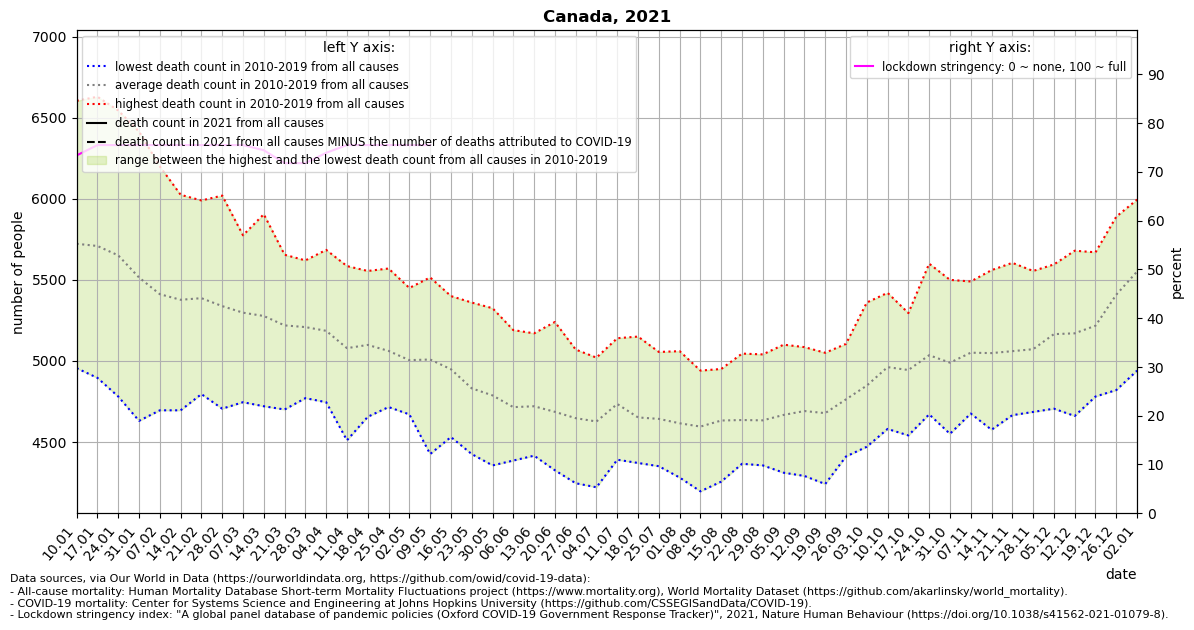

The data file committed next to this chart (first rows):
location, date, time, time_unit, deaths_2010_all_ages, deaths_2011_all_ages, deaths_2012_all_ages, deaths_2013_all_ages, deaths_2014_all_ages, deaths_2015_all_ages, deaths_2016_all_ages, deaths_2017_all_ages, deaths_2018_all_ages, deaths_2019_all_ages, deaths_2020_all_ages, deaths_2021_all_ages, new_deaths, stringency_index, deaths_min, deaths_max, deaths_mean, deaths_noncovid
Canada, 2021-01-10, 1, weekly, 4955, 5460, 5000, 6045, 5430, 6255, 5250, 6170, 6605, 6055, 6170, , 1068, 73.34, 4955, 6605, 5722, 
Canada, 2021-01-17, 2, weekly, 4895, 5145, 4995, 5925, 5675, 6190, 5470, 6225, 6630, 5940, 6195, , 1032, 75.46, 4895, 6630, 5709, 
Canada, 2021-01-24, 3, weekly, 4780, 5210, 5180, 5830, 5320, 6045, 5330, 6285, 6545, 5985, 6115, , 1013, 75.46, 4780, 6545, 5651, 
Canada, 2021-01-31, 4, weekly, 4630, 5135, 5105, 5520, 5245, 5685, 5415, 6060, 6415, 5935, 6135, , 922.0, 75.46, 4630, 6415, 5514, 
Canada, 2021-02-07, 5, weekly, 4695, 5035, 4865, 5475, 5165, 5745, 5230, 5855, 6200, 5850, 5820, , 719.0, 75.46, 4695, 6200, 5412, 
Canada, 2021-02-14, 6, weekly, 4695, 5050, 4960, 5180, 5155, 5655, 5240, 6025, 6015, 5795, 5870, , 501.0, 75.46, 4695, 6025, 5377, 
Canada, 2021-02-21, 7, weekly, 4795, 5080, 4825, 5305, 5190, 5535, 5430, 5870, 5990, 5850, 5700, , 414.0, 75.46, 4795, 5990, 5387, 
Canada, 2021-02-28, 8, weekly, 4705, 5055, 4875, 5050, 5150, 5535, 5495, 5710, 6020, 5785, 5655, , 315.0, 75.46, 4705, 6020, 5338, 
Canada, 2021-03-07, 9, weekly, 4745, 4950, 4925, 5060, 5105, 5555, 5585, 5550, 5775, 5725, 5755, , 244.0, 75.46, 4745, 5775, 5298, 
Canada, 2021-03-14, 10, weekly, 4720, 5130, 4865, 4930, 5025, 5415, 5445, 5600, 5905, 5735, 5750, , 221.0, 74.4, 4720, 5905, 5277, 
Canada, 2021-03-21, 11, weekly, 4700, 5005, 4840, 4905, 5115, 5330, 5360, 5630, 5655, 5650, 5655, , 201.0, 71.76, 4700, 5655, 5219, 
Canada, 2021-03-28, 12, weekly, 4775, 4770, 4925, 5035, 5065, 5255, 5480, 5560, 5600, 5620, 5845, , 199.0, 71.76, 4770, 5620, 5208, 
Canada, 2021-04-04, 13, weekly, 4770, 4995, 4745, 4885, 5140, 5260, 5325, 5485, 5685, 5565, 5915, , 205.0, 73.87, 4745, 5685, 5186, 
Canada, 2021-04-11, 14, weekly, 4510, 4815, 4750, 4915, 4940, 5055, 5280, 5400, 5585, 5535, 6285, , 234.0, 75.46, 4510, 5585, 5078, 
Canada, 2021-04-18, 15, weekly, 4710, 4655, 4825, 4930, 5060, 5265, 5185, 5260, 5540, 5555, 6560, , 317.0, 75.46, 4655, 5555, 5098, 
Canada, 2021-04-25, 16, weekly, 4735, 4715, 4775, 4915, 5035, 5120, 5155, 5230, 5365, 5570, 6580, , 339.0, 75.46, 4715, 5570, 5062, 
Canada, 2021-05-02, 17, weekly, 4670, 4715, 4725, 4760, 4930, 5050, 5080, 5240, 5450, 5425, 6905, , 319.0, 75.46, 4670, 5450, 5004, 
Canada, 2021-05-09, 18, weekly, 4425, 4680, 4755, 4775, 4995, 5070, 5200, 5285, 5385, 5515, 6845, , 131.0, 75.46, 4425, 5515, 5008, 
Canada, 2021-05-16, 19, weekly, 4530, 4650, 4590, 4960, 4930, 4955, 4990, 5210, 5270, 5400, 6395, , , , 4530, 5400, 4948, 
Canada, 2021-05-23, 20, weekly, 4425, 4625, 4655, 4505, 4855, 4830, 4900, 4970, 5180, 5360, 6085, , , , 4425, 5360, 4830, 
Canada, 2021-05-30, 21, weekly, 4480, 4355, 4635, 4495, 4725, 4865, 4870, 4980, 5140, 5325, 5870, , , , 4355, 5325, 4787, 
Canada, 2021-06-06, 22, weekly, 4385, 4500, 4430, 4575, 4655, 4625, 4845, 4880, 5060, 5190, 5855, , , , 4385, 5190, 4714, 
Canada, 2021-06-13, 23, weekly, 4415, 4505, 4420, 4570, 4645, 4685, 4680, 5045, 5065, 5170, 5520, , , , 4415, 5170, 4720, 
Canada, 2021-06-20, 24, weekly, 4325, 4525, 4420, 4415, 4670, 4625, 4680, 4900, 5055, 5240, 5160, , , , 4325, 5240, 4686, 
Canada, 2021-06-27, 25, weekly, 4245, 4315, 4420, 4510, 4620, 4660, 4830, 4790, 5070, 5005, 5270, , , , 4245, 5070, 4646, 
Canada, 2021-07-04, 26, weekly, 4220, 4245, 4360, 4365, 4670, 4610, 4805, 4950, 5015, 5020, 5260, , , , 4220, 5020, 4626, 
Canada, 2021-07-11, 27, weekly, 4685, 4390, 4480, 4610, 4650, 4625, 4730, 4905, 5125, 5140, 5130, , , , 4390, 5140, 4734, 
Canada, 2021-07-18, 28, weekly, 4390, 4370, 4450, 4490, 4530, 4575, 4660, 4830, 5065, 5150, 5335, , , , 4370, 5150, 4651, 
Canada, 2021-07-25, 29, weekly, 4350, 4455, 4405, 4740, 4505, 4550, 4720, 4860, 4780, 5055, 5220, , , , 4350, 5055, 4642, 
Canada, 2021-08-01, 30, weekly, 4310, 4305, 4280, 4350, 4510, 4730, 4755, 4915, 4935, 5060, 5235, , , , 4280, 5060, 4615, 
Canada, 2021-08-08, 31, weekly, 4195, 4340, 4490, 4455, 4515, 4520, 4700, 4860, 4940, 4930, 5190, , , , 4195, 4940, 4594, 
Canada, 2021-08-15, 32, weekly, 4300, 4255, 4525, 4390, 4605, 4515, 4895, 4950, 4935, 4950, 5225, , , , 4255, 4950, 4632, 
Canada, 2021-08-22, 33, weekly, 4425, 4365, 4390, 4415, 4480, 4635, 4885, 4750, 4960, 5045, 5390, , , , 4365, 5045, 4635, 
Canada, 2021-08-29, 34, weekly, 4355, 4400, 4415, 4395, 4625, 4600, 4735, 4900, 4865, 5040, 5410, , , , 4355, 5040, 4633, 
Canada, 2021-09-05, 35, weekly, 4310, 4315, 4440, 4470, 4665, 4665, 4820, 4945, 4935, 5100, 5220, , , , 4310, 5100, 4666, 
Canada, 2021-09-12, 36, weekly, 4420, 4290, 4415, 4505, 4735, 4600, 4760, 5040, 5085, 5055, 5425, , , , 4290, 5085, 4690, 
Canada, 2021-09-19, 37, weekly, 4440, 4240, 4455, 4380, 4575, 4735, 4905, 5050, 5030, 4965, 5320, , , , 4240, 5050, 4678, 
Canada, 2021-09-26, 38, weekly, 4620, 4510, 4410, 4470, 4865, 4785, 4845, 5000, 5105, 5015, 5425, , , , 4410, 5105, 4762, 
Canada, 2021-10-03, 39, weekly, 4470, 4475, 4615, 4595, 4880, 4880, 4970, 5065, 5165, 5360, 5740, , , , 4470, 5360, 4848, 
Canada, 2021-10-10, 40, weekly, 4780, 4580, 4585, 4835, 4865, 5025, 5130, 5145, 5250, 5420, 5660, , , , 4580, 5420, 4962, 
Canada, 2021-10-17, 41, weekly, 4755, 4540, 4630, 4680, 4800, 5080, 5195, 5175, 5295, 5285, 5725, , , , 4540, 5295, 4944, 
Canada, 2021-10-24, 42, weekly, 4715, 4670, 4820, 4670, 5080, 5045, 5200, 5180, 5370, 5600, 5675, , , , 4670, 5600, 5035, 
Canada, 2021-10-31, 43, weekly, 4695, 4550, 4710, 4665, 4930, 5025, 5235, 5175, 5405, 5500, 5705, , , , 4550, 5500, 4989, 
Canada, 2021-11-07, 44, weekly, 4750, 4675, 4705, 4835, 4855, 4955, 5315, 5440, 5485, 5490, 5830, , , , 4675, 5490, 5050, 
Canada, 2021-11-14, 45, weekly, 4610, 4575, 4810, 4875, 5055, 5040, 5115, 5420, 5420, 5560, 6240, , , , 4575, 5560, 5048, 
Canada, 2021-11-21, 46, weekly, 4675, 4665, 4770, 4875, 5045, 5050, 5075, 5415, 5425, 5605, 6135, , , , 4665, 5605, 5060, 
Canada, 2021-11-28, 47, weekly, 4715, 4705, 4685, 4795, 5155, 4970, 5295, 5445, 5400, 5555, 6170, , , , 4685, 5555, 5072, 
Canada, 2021-12-05, 48, weekly, 4865, 4705, 4860, 4900, 5310, 5175, 5325, 5455, 5460, 5595, 6205, , , , 4705, 5595, 5165, 
Canada, 2021-12-12, 49, weekly, 4705, 4660, 4975, 4975, 5280, 5270, 5165, 5435, 5555, 5680, 6245, , , , 4660, 5680, 5170, 
Canada, 2021-12-19, 50, weekly, 4835, 4780, 4980, 4965, 5285, 5035, 5505, 5655, 5460, 5670, 6330, , , , 4780, 5670, 5217, 
Canada, 2021-12-26, 51, weekly, 5140, 4820, 5450, 5225, 5560, 5035, 5765, 5890, 5605, 5595, 6225, , , , 4820, 5890, 5408, 
Canada, 2022-01-02, 52, weekly, 5190, 4940, 5625, 5365, 5865, 5225, 5825, 5995, 5640, 5845, 6460, , , , 4940, 5995, 5552, 
